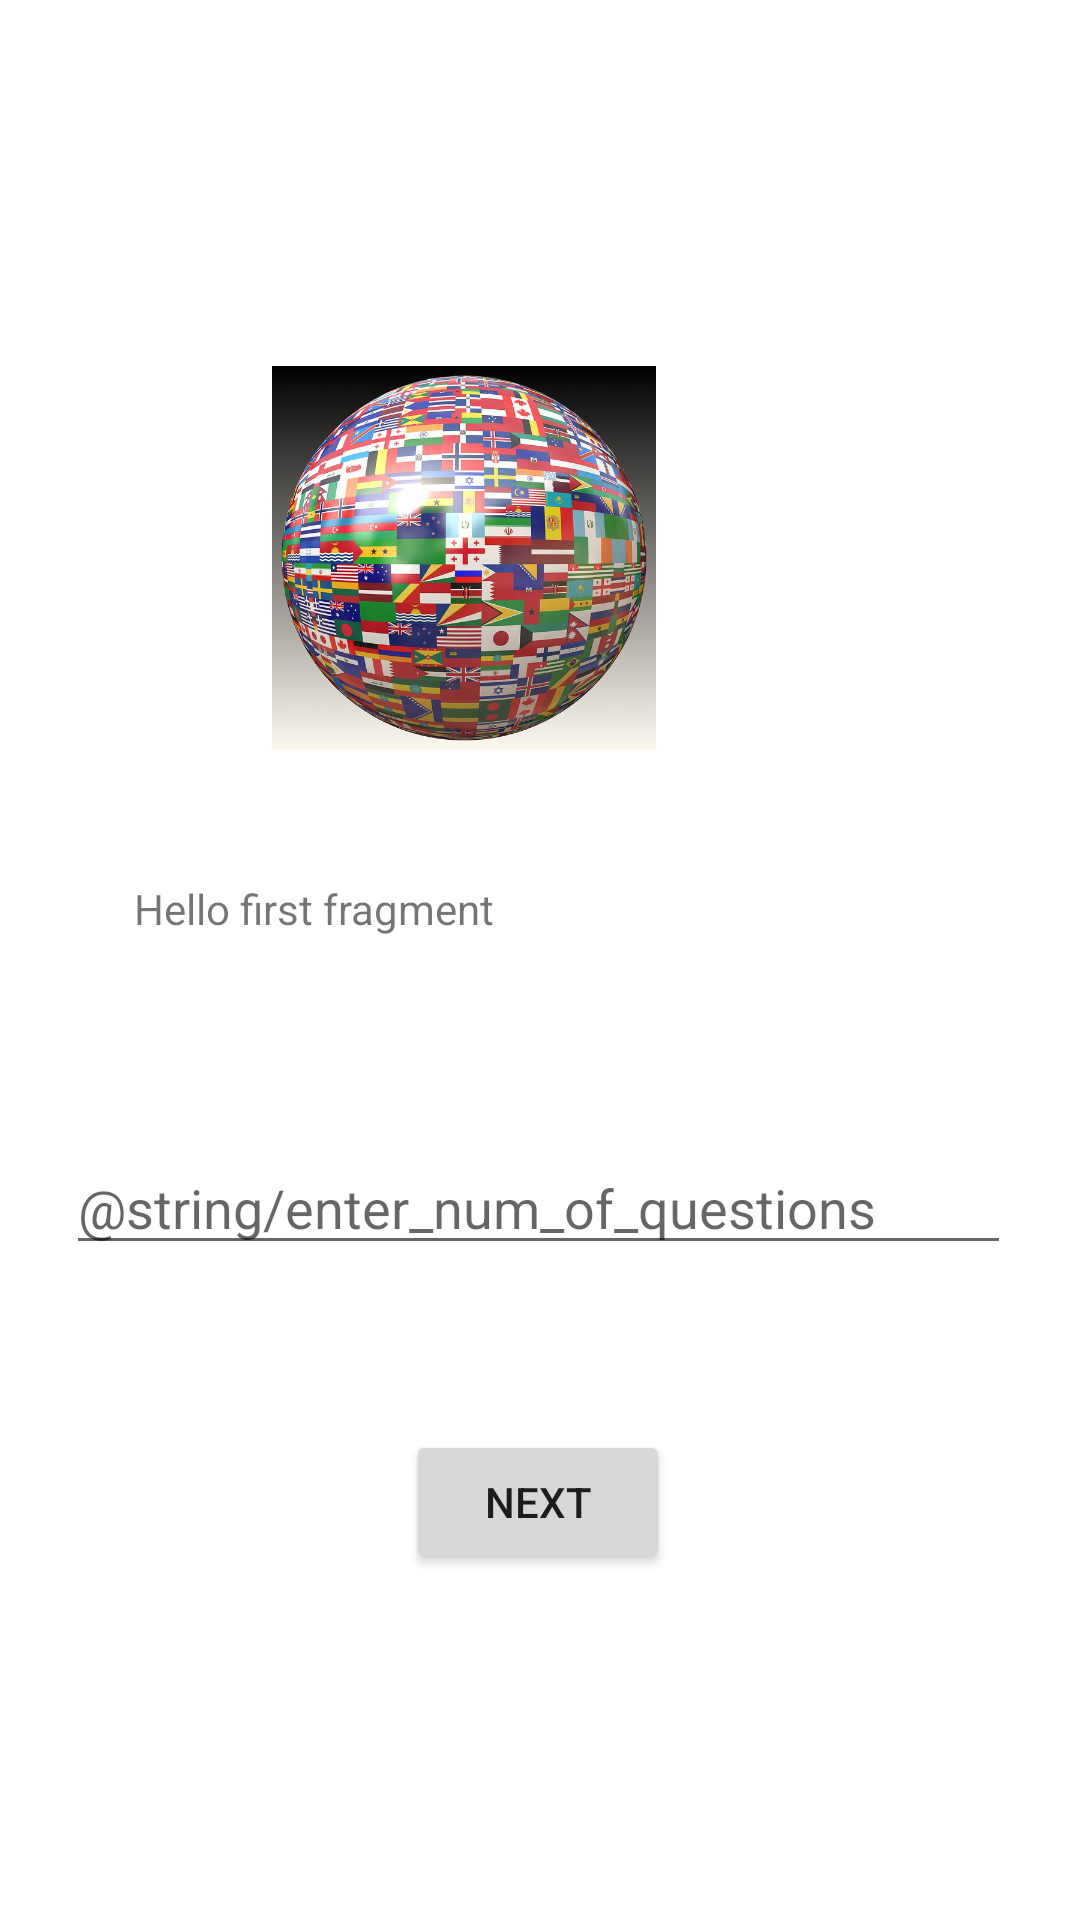

Layout XML and referenced resources for this Android screen:
<!-- AndroidManifest.xml: application theme Theme.FlagQuizGame -->
<!-- res/layout/activity_main.xml -->
<?xml version="1.0" encoding="utf-8"?>
<androidx.constraintlayout.widget.ConstraintLayout xmlns:android="http://schemas.android.com/apk/res/android"
    xmlns:app="http://schemas.android.com/apk/res-auto"
    xmlns:tools="http://schemas.android.com/tools"
    android:layout_width="match_parent"
    android:layout_height="match_parent"
    tools:context=".MainActivity">

    
    
    
    
    
    
    
    
    

    <ImageView
        android:id="@+id/mainMenuPicture"
        android:layout_width="203dp"
        android:layout_height="128dp"
        android:layout_marginStart="123dp"
        android:layout_marginLeft="123dp"
        android:layout_marginTop="122dp"
        android:layout_marginEnd="133dp"
        android:layout_marginRight="133dp"
        android:layout_marginBottom="458dp"
        android:adjustViewBounds="true"
        android:cropToPadding="true"
        android:scaleType="centerInside"
        android:src="@drawable/flag_globe"
        app:layout_constraintBottom_toBottomOf="parent"
        app:layout_constraintEnd_toEndOf="parent"
        app:layout_constraintHorizontal_bias="0.708"
        app:layout_constraintStart_toStartOf="parent"
        app:layout_constraintTop_toTopOf="parent"
        app:layout_constraintVertical_bias="0.0" />

    <TextView
        android:id="@+id/textview_first"
        android:layout_width="271dp"
        android:layout_height="44dp"
        android:layout_marginLeft="24dp"
        android:layout_marginTop="178dp"
        android:layout_marginRight="24dp"
        android:layout_marginBottom="24dp"
        android:text="@string/hello_first_fragment"
        android:textAppearance="@style/TextAppearance.AppCompat.Small"
        app:layout_constraintBottom_toTopOf="@id/button_first"
        app:layout_constraintEnd_toEndOf="parent"
        app:layout_constraintStart_toStartOf="parent"
        app:layout_constraintTop_toTopOf="parent" />

    <EditText
        android:id="@+id/numOfQuestionsUI"
        android:layout_width="wrap_content"
        android:layout_height="wrap_content"
        android:layout_marginStart="48dp"
        android:layout_marginLeft="48dp"
        android:layout_marginTop="360dp"
        android:layout_marginEnd="49dp"
        android:layout_marginRight="49dp"
        android:layout_marginBottom="198dp"
        android:ems="15"
        android:hint="@string/enter_num_of_questions"
        android:inputType="number"
        app:layout_constraintBottom_toBottomOf="parent"
        app:layout_constraintEnd_toEndOf="parent"
        app:layout_constraintStart_toStartOf="parent"
        app:layout_constraintTop_toTopOf="parent" />

    <Button
        android:id="@+id/button_first"
        android:layout_width="wrap_content"
        android:layout_height="wrap_content"
        android:text="@string/next"
        app:layout_constraintBottom_toBottomOf="parent"
        app:layout_constraintEnd_toEndOf="parent"
        app:layout_constraintHorizontal_bias="0.498"
        app:layout_constraintStart_toStartOf="parent"
        app:layout_constraintTop_toBottomOf="@id/textview_first" />
    
    
    
    
    

    
    
    
    
    
    
    
    
    
    
    
    
    
    
    
    

</androidx.constraintlayout.widget.ConstraintLayout>
<!-- resources referenced by this layout -->
<resources>
  <!-- drawable flag_globe: png bitmap (drawable, 590920 bytes) -->
  <string name="hello_first_fragment">Hello first fragment</string>
  <string name="next">Next</string>
  <string name="start">Start</string>
  <style name="Theme.FlagQuizGame" parent="Theme.MaterialComponents.DayNight.DarkActionBar">
          
          <item name="colorPrimary">@color/purple_500</item>
          <item name="colorPrimaryVariant">@color/purple_700</item>
          <item name="colorOnPrimary">@color/white</item>
          
          <item name="colorSecondary">@color/teal_200</item>
          <item name="colorSecondaryVariant">@color/teal_700</item>
          <item name="colorOnSecondary">@color/black</item>
          
          <item name="android:statusBarColor" tools:targetApi="l">?attr/colorPrimaryVariant</item>
          
      </style>
  <!-- not gathered from this repository: default colours our renderer supplied (Android Studio template values) -->
  <color name="purple_500">#FF6200EE</color>
  <color name="purple_700">#FF3700B3</color>
  <color name="teal_200">#FF03DAC5</color>
  <color name="teal_700">#FF018786</color>
  <color name="black">#FF000000</color>
  <color name="white">#FFFFFFFF</color>
</resources>
